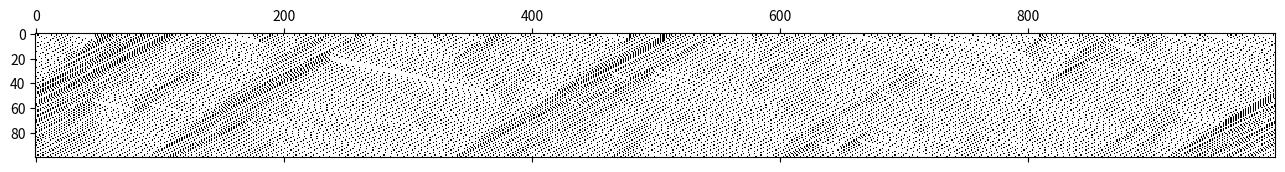

Python code for this plot:
import math
import numpy as np
import matplotlib.pyplot as plt
import matplotlib.animation as animation
import random
import itertools
import pandas as ps
#import scitools
from numpy import linspace, zeros
import random

num_cells = 1000
num_timesteps = 100

v_max = 5

c = 0.15
p = 0.1

autobahn_old = zeros(num_cells)
velocity_old = zeros(num_cells)

autobahn_new = zeros(num_cells)
velocity_new = zeros(num_cells)

autobahn_matrix = zeros([num_cells, num_timesteps])

# initialize where the cars are initially
for i in range(num_cells):
    if random.random() < c:
        autobahn_new[i] = 1

for k in range(num_timesteps):
    autobahn_old = autobahn_new
    velocity_old = velocity_new
    # first step: acceleration
    for i in range(num_cells):
        if autobahn_old[i] == 1:
            velocity_old[i] = min(velocity_old[i] + 1, v_max)
    # second step: deceleration
    for i in range(num_cells):
        if autobahn_old[i] == 1:
            dist = 0
            while dist <= v_max + 1:
                if autobahn_old[(i + dist + 1) % num_cells] == 1:
                    break
                dist += 1
            if dist <= v_max:
                velocity_old[i] = max(dist - 1, 0)
    # third step: driving slowly
    for i in range(num_cells):
        if autobahn_old[i] == 1:
            if random.random() < p:
                velocity_old[i] = max(velocity_old[i] - 1, 0)
    # fourth step: actually driving
    autobahn_new = zeros(num_cells)
    velocity_new = zeros(num_cells)
    for i in range(num_cells):
        if autobahn_old[i] == 1:
            new_index = int(i + velocity_old[i])%num_cells
            autobahn_new[new_index] = 1
            velocity_new[new_index] = velocity_old[i]
            
    autobahn_matrix[:, k] = autobahn_new

print('Let''s print some text!')

plt.set_cmap('binary')
plt.matshow(autobahn_matrix.transpose())
plt.show()
